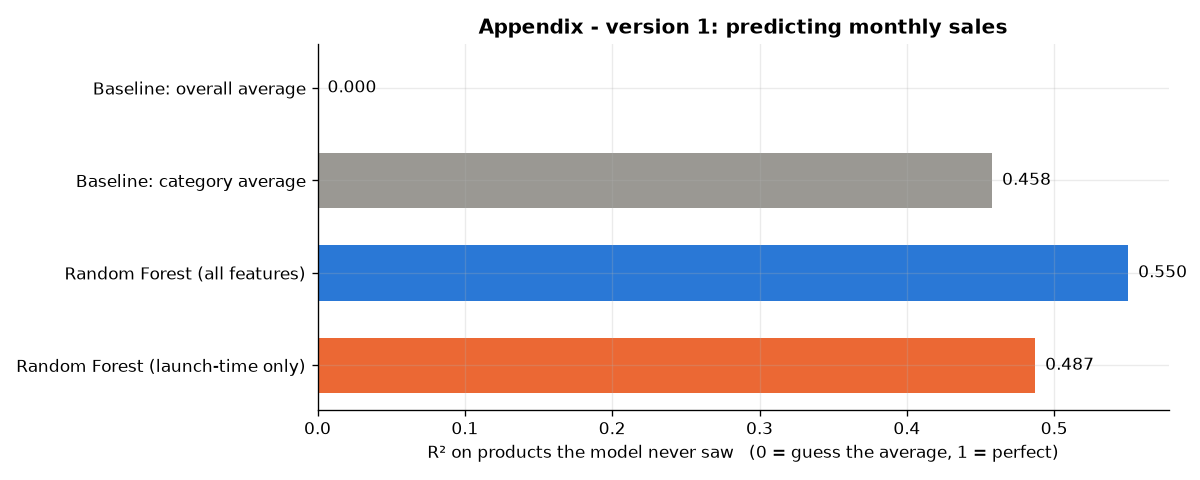

The file beside this chart, header and first rows:
model, R2 (log scale), RMSE (log scale), MAE (units/month)
Baseline: overall average, -1.51021607730506e-06, 2.531, 142.6
Baseline: category average, 0.4578, 1.864, 118.8
Random Forest (all features), 0.5502, 1.698, 112.9
Random Forest (launch-time only), 0.4871, 1.813, 117.9
